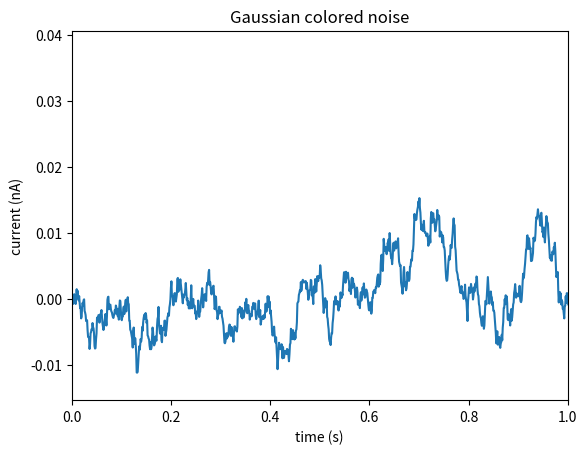

Write the Python code that produced this figure. (Note: this script raises an exception after producing the figure.)
#!/usr/bin/env python
# -*- coding: utf-8 -*-
# modify from: http://matplotlib.org/examples/pylab_examples/axes_demo.html

import numpy as np
import matplotlib.pyplot as plt

# create some data to use for the plot
dt = 0.001
t = np.arange(0.0, 10.0, dt)
r = np.exp(-t[:1000]/0.05)               # impulse response
x = np.random.randn(len(t))
s = np.convolve(x,r)[:len(x)]*dt  # colored noise

# the main axes is subplot(111) by default 預設的座標軸是 plt.subplot(111)
ax1 = plt.subplot(111)
ax1.plot(t, s)
ax1.axis([0, 1, 1.1*np.amin(s), 2*np.amax(s) ]) # 圖中數值的範圍
ax1.set_xlabel('time (s)')
ax1.set_ylabel('current (nA)')
ax1.set_title('Gaussian colored noise')

# this is an inset axes over the main axes
ax2 = plt.axes([.65, .6, .2, .2], axisbg='yellow')
n, bins, patches = ax2.hist(s, 400, normed=1)
ax2.set_title('Probability')
plt.setp(ax2, xticks=[], yticks=[]) # ???

# plt.axes()  加上另一張圖（或稱座標軸), 參數1的陣列裡面4個參數為:圖左下角的位置跟寬/高, 
# 單位是normalized到(0,1)的範圍, 參數2 axisbg 是背景(y=黃色)

# this is another inset axes over the main axes
ax3 = plt.axes([0.2, 0.6, .2, .2], axisbg='red')
ax3.plot(t[:len(r)], r) # 這時候已經選了這個axes了, 就畫在這個axes上 (???)
ax3.set_title('Impulse response')
plt.setp(ax3, xlim=(0,.2), xticks=[], yticks=[]) # 設定數值的範圍

plt.show()
